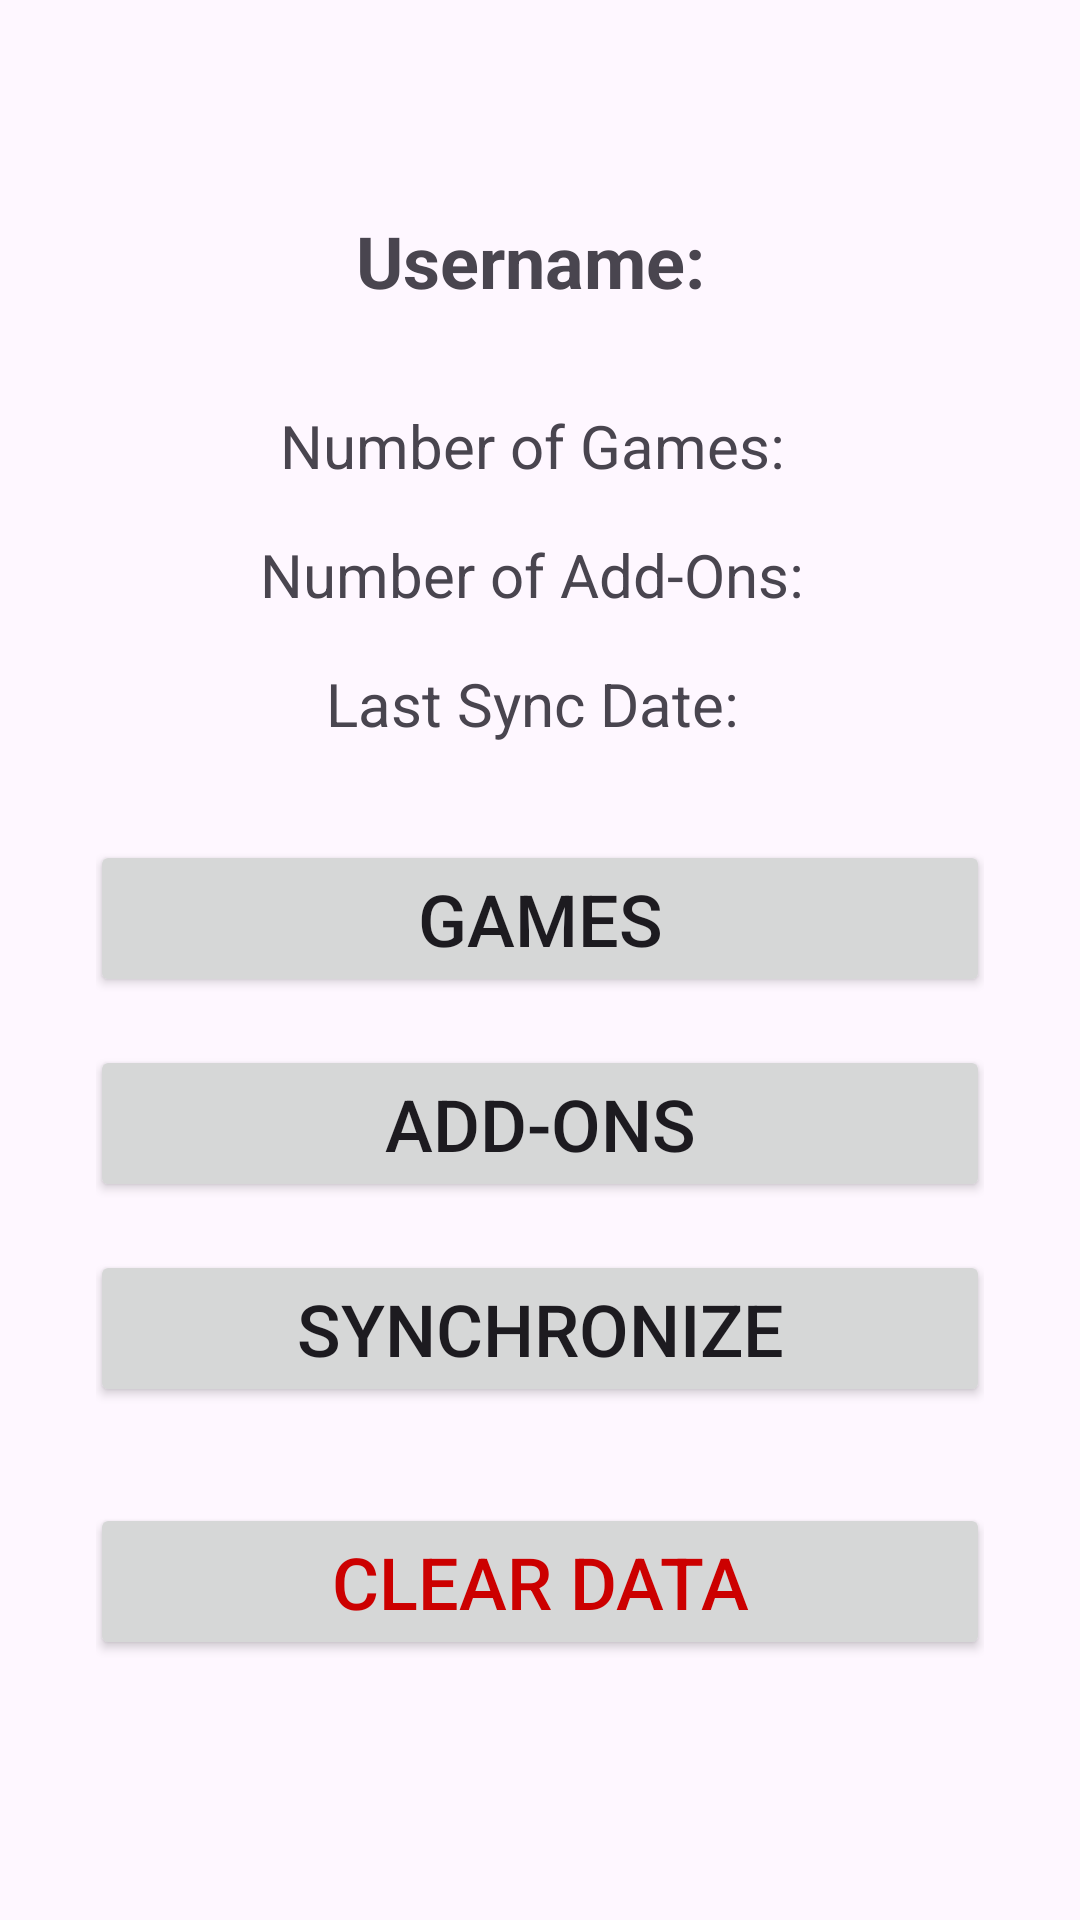

Produce the Android XML layout that renders to this screen, including the resource entries it uses.
<!-- AndroidManifest.xml: application theme Theme.And_test -->
<!-- res/layout/activity_user_view.xml -->
<LinearLayout xmlns:android="http://schemas.android.com/apk/res/android"
    xmlns:tools="http://schemas.android.com/tools"
    android:layout_width="match_parent"
    android:layout_height="match_parent"
    android:orientation="vertical"
    android:gravity="center"
    android:padding="32dp"
    tools:context=".UserView">

    
    <TextView
        android:id="@+id/usernameTextView"
        android:layout_width="wrap_content"
        android:layout_height="wrap_content"
        android:text="Username: "
        android:textSize="24sp"
        android:textStyle="bold"
        android:layout_marginBottom="32dp" />

    <TextView
        android:id="@+id/numGamesTextView"
        android:layout_width="wrap_content"
        android:layout_height="wrap_content"
        android:text="Number of Games: "
        android:textSize="20sp"
        android:layout_marginBottom="16dp" />

    <TextView
        android:id="@+id/numAddOnsTextView"
        android:layout_width="wrap_content"
        android:layout_height="wrap_content"
        android:text="Number of Add-Ons: "
        android:textSize="20sp"
        android:layout_marginBottom="16dp" />

    <TextView
        android:id="@+id/lastSyncTextView"
        android:layout_width="wrap_content"
        android:layout_height="wrap_content"
        android:text="Last Sync Date: "
        android:textSize="20sp"
        android:layout_marginBottom="32dp" />

    
    <Button
        android:id="@+id/gamesButton"
        android:layout_width="300dp"
        android:layout_height="wrap_content"
        android:text="Games"
        android:textSize="24sp"
        android:layout_marginBottom="16dp" />

    <Button
        android:id="@+id/addOnsButton"
        android:layout_width="300dp"
        android:layout_height="wrap_content"
        android:text="Add-Ons"
        android:textSize="24sp"
        android:layout_marginBottom="16dp" />

    <Button
        android:id="@+id/syncButton"
        android:layout_width="300dp"
        android:layout_height="wrap_content"
        android:text="Synchronize"
        android:textSize="24sp"
        android:layout_marginBottom="32dp" />

    <Button
        android:id="@+id/clearDataButton"
        android:layout_width="300dp"
        android:layout_height="wrap_content"
        android:text="Clear Data"
        android:textSize="24sp"
        android:layout_marginBottom="16dp"
        android:textColor="@android:color/holo_red_dark" />

</LinearLayout>
<!-- resources referenced by this layout -->
<resources>
  <style name="Theme.And_test" parent="Base.Theme.And_test" />
  <style name="Base.Theme.And_test" parent="Theme.Material3.DayNight.NoActionBar">
          
          
      </style>
</resources>
